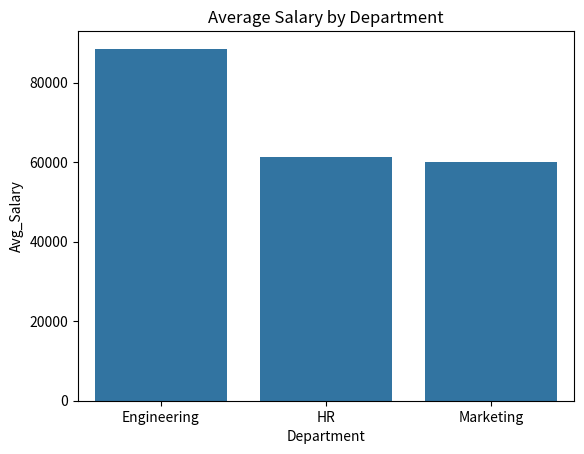
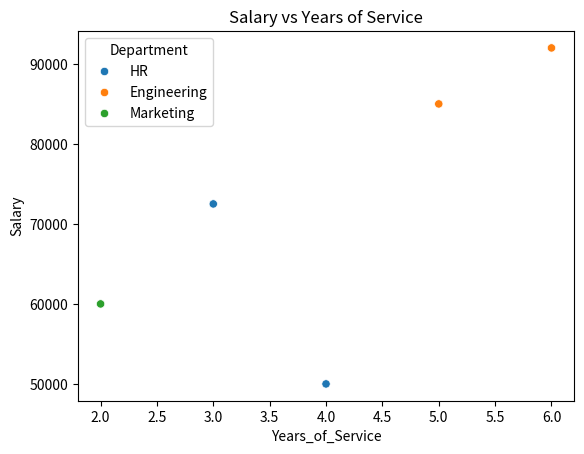

Python code for these plots, in order:
import pandas as pd
import numpy as np
import seaborn as sns
import matplotlib.pyplot as plt
data = {
 "Name": [" Alice ", "Bob", "Charlie", "Diana", "Evan"],
 "Department": ["HR", "Engineering", "HR", "Engineering", "Marketing"],
 "Salary": [50000, 85000, np.nan, 92000, 60000],
 "Join_Date": ["2022-01-15", "2021-06-20", "2023-03-11",
 "2020-11-01", "2024-02-28"]
}
df = pd.DataFrame(data)
# Preprocessing
df["Name"] = df["Name"].str.strip()
df["Salary"] = df["Salary"].fillna(df["Salary"].median())
df["Join_Date"] = pd.to_datetime(df["Join_Date"])
df["Years_of_Service"] = 2026 - df["Join_Date"].dt.year
# Aggregation
summary = df.groupby("Department").agg(
 Avg_Salary=("Salary", "mean"),
 Total_Employees=("Name", "count")
).reset_index()
print(summary)
# Visualization
sns.barplot(data=summary, x="Department", y="Avg_Salary")
plt.title("Average Salary by Department")
plt.show()
sns.scatterplot(data=df, x="Years_of_Service", y="Salary",
 hue="Department")
plt.title("Salary vs Years of Service")
plt.show()
